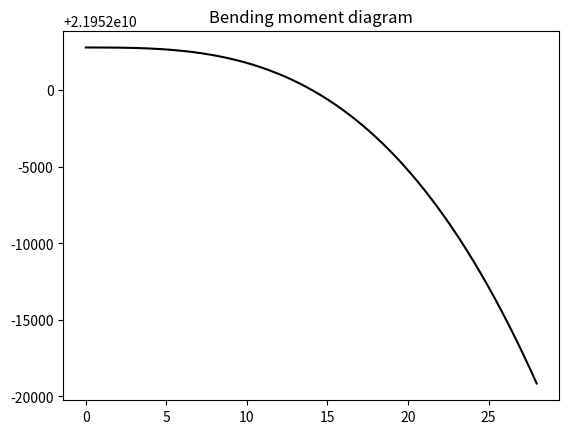

Here is the Python script that generated this plot:
from scipy.integrate import quad 
from matplotlib import pyplot as plt

L = 28*100

def s(x): 
  return 3.0*x*x + 1.0   # example, input the shear stress function when it is done

def integrate(j):
    return quad(s, j, L) 




xtab = []
ytab = []

for i in range(0, L):
    xtab.append(i/100)
    I, err = integrate(i/100)
    ytab.append(I)

fig, ax = plt.subplots()
ax.plot(xtab, ytab, color="black")
#plt.ylim(-0.5, 0.5)
plt.title("Bending moment diagram")

plt.show()
